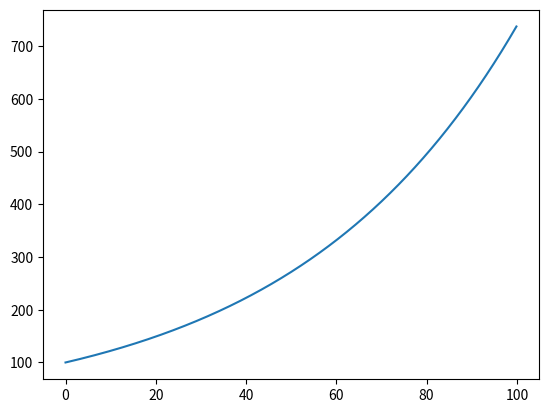

This chart was generated by the following Python code:
# %%
import numpy as np
import matplotlib.pyplot as plt


def risk_free_value(init_val, r, t):
    result = init_val * np.exp(r*t)
    return result


# Input as Value
init_val = 100  # Initial Investment
r = 0.02  # Risk-free interest
t = 10  # Time to investment (year)

# Output as Value
v = risk_free_value(init_val, r, t)

print(round(v, 2))

# Input array
t = np.array([x for x in np.arange(0, 100, 0.1)])


#  Output array
v = risk_free_value(init_val, r, t)

plt.plot(t, v)
plt.show()

# %%


